Run: headless pygame with SDL's dummy video driver; simulated clock (each Clock.tick advances the game by its frame time, no real sleeping); random seed 0; keys injected as events and as key.get_pressed() state; no mouse input.
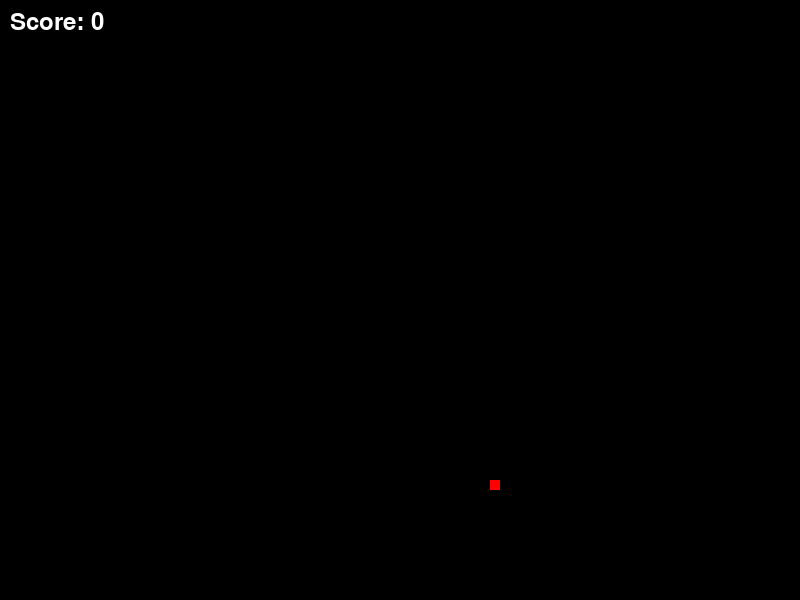
Frame 1 of 1 · flips 1–60 · no input (game ended)

The pygame program that drew these frames:

import pygame
import random

# Define colors
BLACK = (0, 0, 0)
WHITE = (255, 255, 255)
GREEN = (0, 255, 0)
RED = (255, 0, 0)

# Set the dimensions of the screen
SCREEN_WIDTH = 800
SCREEN_HEIGHT = 600

# Define the Snake class
class Snake(pygame.sprite.Sprite):
    def __init__(self):
        super().__init__()
        self.image = pygame.Surface([10, 10])
        self.image.fill(GREEN)
        self.rect = self.image.get_rect()
        self.rect.x = SCREEN_WIDTH / 2
        self.rect.y = SCREEN_HEIGHT / 2
        self.direction = "right"
        self.speed = 10

    def update(self):
        if self.direction == "right":
            self.rect.x += self.speed
        elif self.direction == "left":
            self.rect.x -= self.speed
        elif self.direction == "up":
            self.rect.y -= self.speed
        elif self.direction == "down":
            self.rect.y += self.speed

# Define the Food class
class Food(pygame.sprite.Sprite):
    def __init__(self):
        super().__init__()
        self.image = pygame.Surface([10, 10])
        self.image.fill(RED)
        self.rect = self.image.get_rect()
        self.rect.x = random.randrange(0, SCREEN_WIDTH - 10, 10)
        self.rect.y = random.randrange(0, SCREEN_HEIGHT - 10, 10)

# Initialize Pygame
pygame.init()

# Set the dimensions of the screen
screen = pygame.display.set_mode([SCREEN_WIDTH, SCREEN_HEIGHT])

# Set the title of the game window
pygame.display.set_caption("Snake Game")

# Create the Snake and Food sprites
snake = Snake()
food = Food()

# Create a Group for all the sprites
all_sprites = pygame.sprite.Group()
all_sprites.add(snake)
all_sprites.add(food)

# Set the clock for the game
clock = pygame.time.Clock()

# Set the font for the score
font = pygame.font.Font(None, 36)

# Set the initial score to 0
score = 0

# Set the initial game over state to False
game_over = False

# Start the game loop
while not game_over:
    # Handle events
    for event in pygame.event.get():
        if event.type == pygame.QUIT:
            game_over = True
        elif event.type == pygame.KEYDOWN:
            if event.key == pygame.K_RIGHT and snake.direction != "left":
                snake.direction = "right"
            elif event.key == pygame.K_LEFT and snake.direction != "right":
                snake.direction = "left"
            elif event.key == pygame.K_UP and snake.direction != "down":
                snake.direction = "up"
            elif event.key == pygame.K_DOWN and snake.direction != "up":
                snake.direction = "down"

    # Update the Snake and Food sprites
    all_sprites.update()

    # Check for collisions with the Food sprite
    if pygame.sprite.collide_rect(snake, food):
        food.kill()
        food = Food()
        all_sprites.add(food)
        score += 10

    # Check for collisions with the walls
    if snake.rect.x < 0 or snake.rect.x > SCREEN_WIDTH - 10 or snake.rect.y < 0 or snake.rect.y > SCREEN_HEIGHT - 10:
        game_over = True

    # Check for collisions with the Snake's body
    if len(pygame.sprite.spritecollide(snake, all_sprites, False)) > 1:
        game_over = True

    # Clear the screen
    screen.fill(BLACK)

    # Draw all the sprites
    all_sprites.draw(screen)

    # Draw the score
    score_text = font.render("Score: " + str(score), True, WHITE)
    screen.blit(score_text, [10, 10])

    # Update the screen
    pygame.display.flip()

    # Set the frame rate
    clock.tick(20)

# Quit Pygame
pygame.quit()
